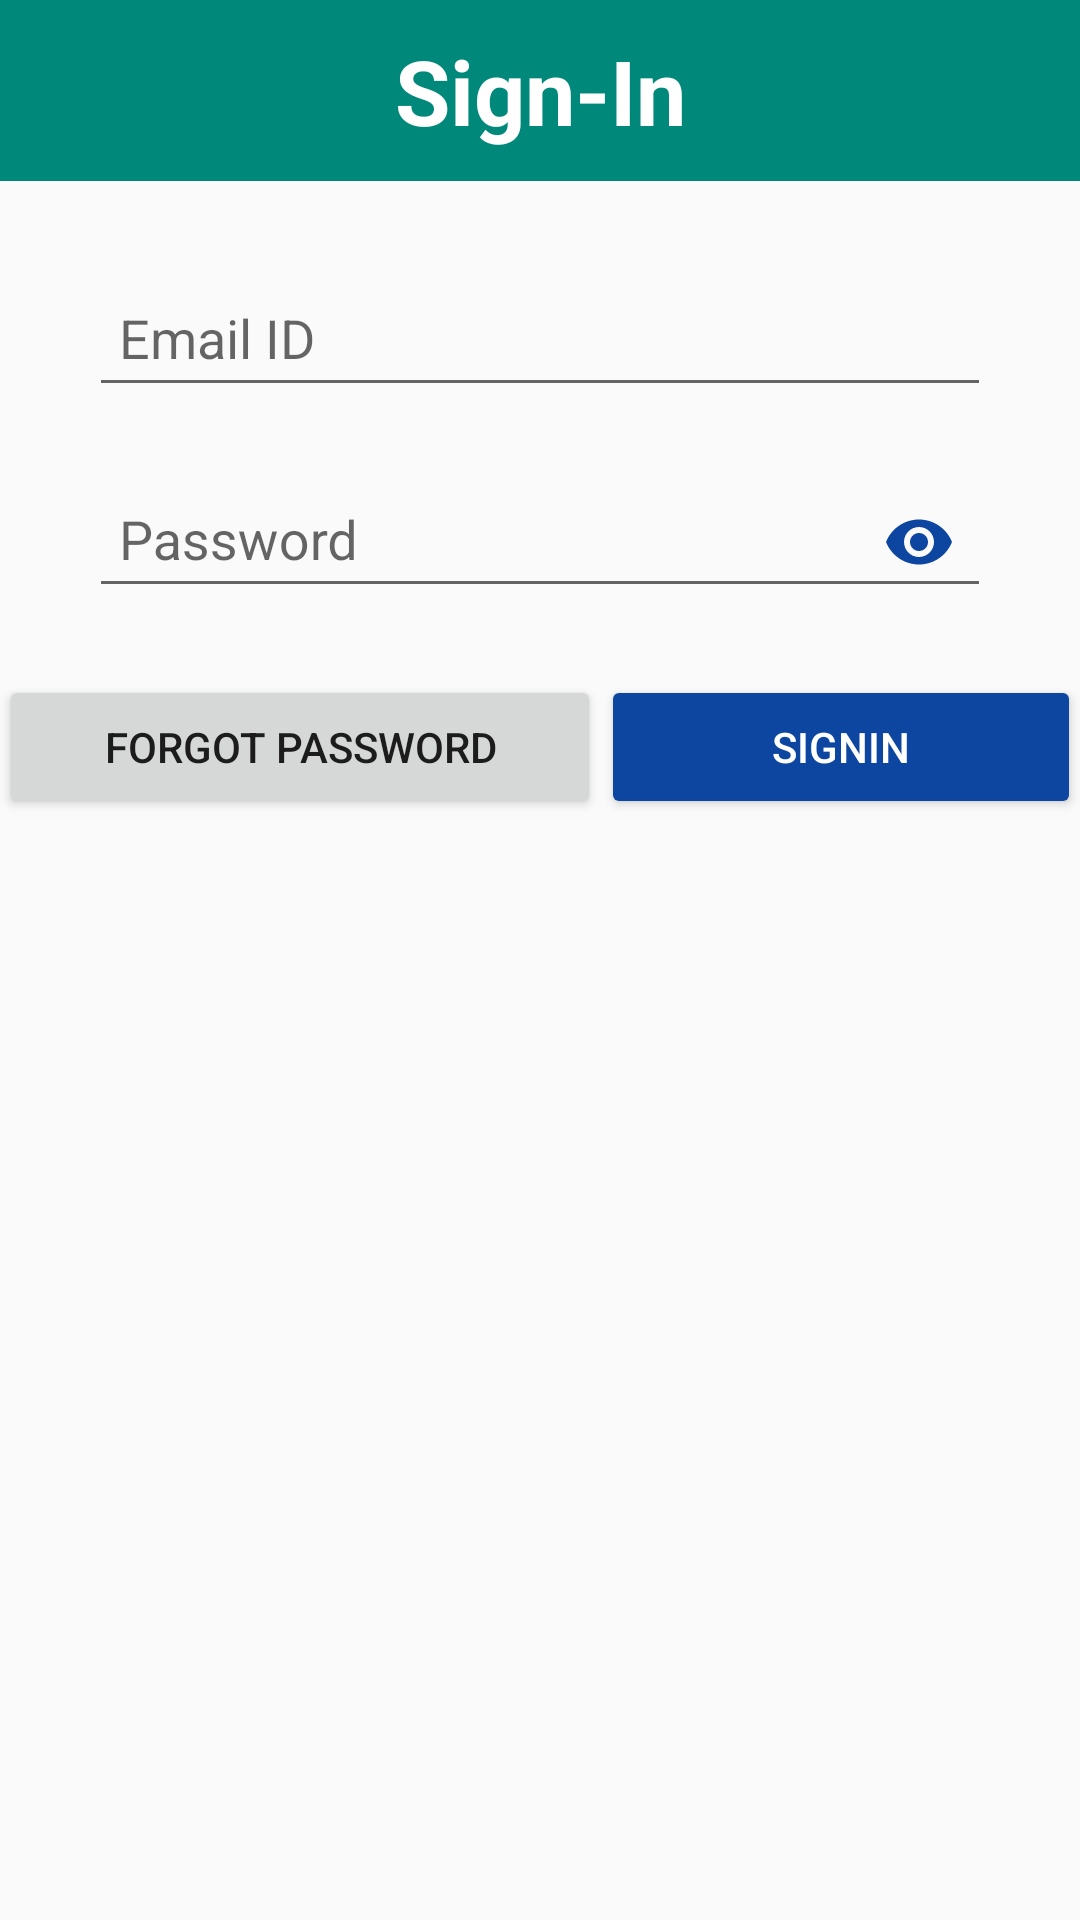

Layout XML and referenced resources for this Android screen:
<!-- AndroidManifest.xml: application theme AppTheme -->
<!-- res/layout/activity_sign_in.xml -->
<?xml version="1.0" encoding="utf-8"?>
<ScrollView android:layout_width="match_parent"
    android:layout_height="match_parent"
    xmlns:android="http://schemas.android.com/apk/res/android"
    xmlns:tools="http://schemas.android.com/tools"
    xmlns:app="http://schemas.android.com/apk/res-auto">

    <LinearLayout
        android:layout_width="match_parent"
        android:layout_height="match_parent"
        android:orientation="vertical">

        <TextView
            android:text="Sign-In"
            android:layout_width="match_parent"
            android:layout_height="wrap_content"
            android:id="@+id/signInHeading"
            android:gravity="center"
            android:textSize="30dp"
            android:background="#00897b"
            android:textColor="#fff"
            android:textStyle="bold"
            android:layout_gravity="center_horizontal"
            android:padding="10dp"
            android:layout_marginBottom="20dp"/>

        <LinearLayout
            android:id="@+id/activity_register"
            android:layout_width="match_parent"
            android:layout_height="match_parent"
            android:paddingBottom="@dimen/activity_vertical_margin"
            android:paddingLeft="@dimen/activity_horizontal_margin"
            android:paddingRight="@dimen/activity_horizontal_margin"
            android:paddingTop="@dimen/activity_vertical_margin"
            android:orientation="vertical"

            tools:context="jaypatel.co.in.bvmalumni.Register.Register">

            <android.support.design.widget.TextInputLayout
                android:layout_width="match_parent"
                android:layout_height="wrap_content">

                <EditText
                    android:layout_width="match_parent"
                    android:layout_height="wrap_content"
                    android:inputType="textWebEmailAddress"
                    android:hint="Email ID"
                    android:padding="10dp"
                    android:ems="10"
                    android:layout_marginRight="30dp"
                    android:layout_marginLeft="30dp"
                    android:layout_marginBottom="10dp"
                    android:id="@+id/si_email"/>

            </android.support.design.widget.TextInputLayout>

            <android.support.design.widget.TextInputLayout
                android:layout_width="match_parent"
                android:id="@+id/passwordInputLayout"
                app:passwordToggleEnabled="true"
                app:passwordToggleTint="@color/colorAccent"
                app:errorEnabled="true"
                android:layout_height="wrap_content">

                <EditText
                    android:layout_width="match_parent"
                    android:layout_height="wrap_content"
                    android:inputType="textPassword"
                    android:hint="Password"
                    android:padding="10dp"
                    android:layout_marginRight="30dp"
                    android:layout_marginLeft="30dp"
                    android:ems="10"
                    android:id="@+id/si_pass" />

            </android.support.design.widget.TextInputLayout>



            <LinearLayout
                android:layout_width="match_parent"
                android:layout_height="wrap_content"
                android:orientation="horizontal">

                <Button
                    android:text="Forgot Password"
                    android:layout_width="0dp"
                    android:layout_gravity="center"
                    android:layout_height="wrap_content"
                    android:id="@+id/forgotpass"
                    android:layout_weight="1"
                    android:onClick="forgotPassword"/>

                <Button
                    android:text="SignIn"
                    android:layout_width="160dp"
                    android:layout_height="wrap_content"
                    android:layout_gravity="right"
                    android:id="@+id/si_signIn"
                    android:onClick="signIn"
                    style="@style/Widget.AppCompat.Button.Colored" />

            </LinearLayout>

        </LinearLayout>

    </LinearLayout>

</ScrollView>
<!-- resources referenced by this layout -->
<resources>
  <color name="colorAccent">#0d46a0</color>
  <style name="AppTheme" parent="Theme.AppCompat.Light.DarkActionBar">
          
          <item name="colorPrimary">@color/colorPrimary</item>
          <item name="colorPrimaryDark">@color/colorPrimaryDark</item>
          <item name="colorAccent">@color/colorAccent</item>
      </style>
  <color name="colorPrimary">#1564bf</color>
  <color name="colorPrimaryDark">#003b8e</color>
</resources>
